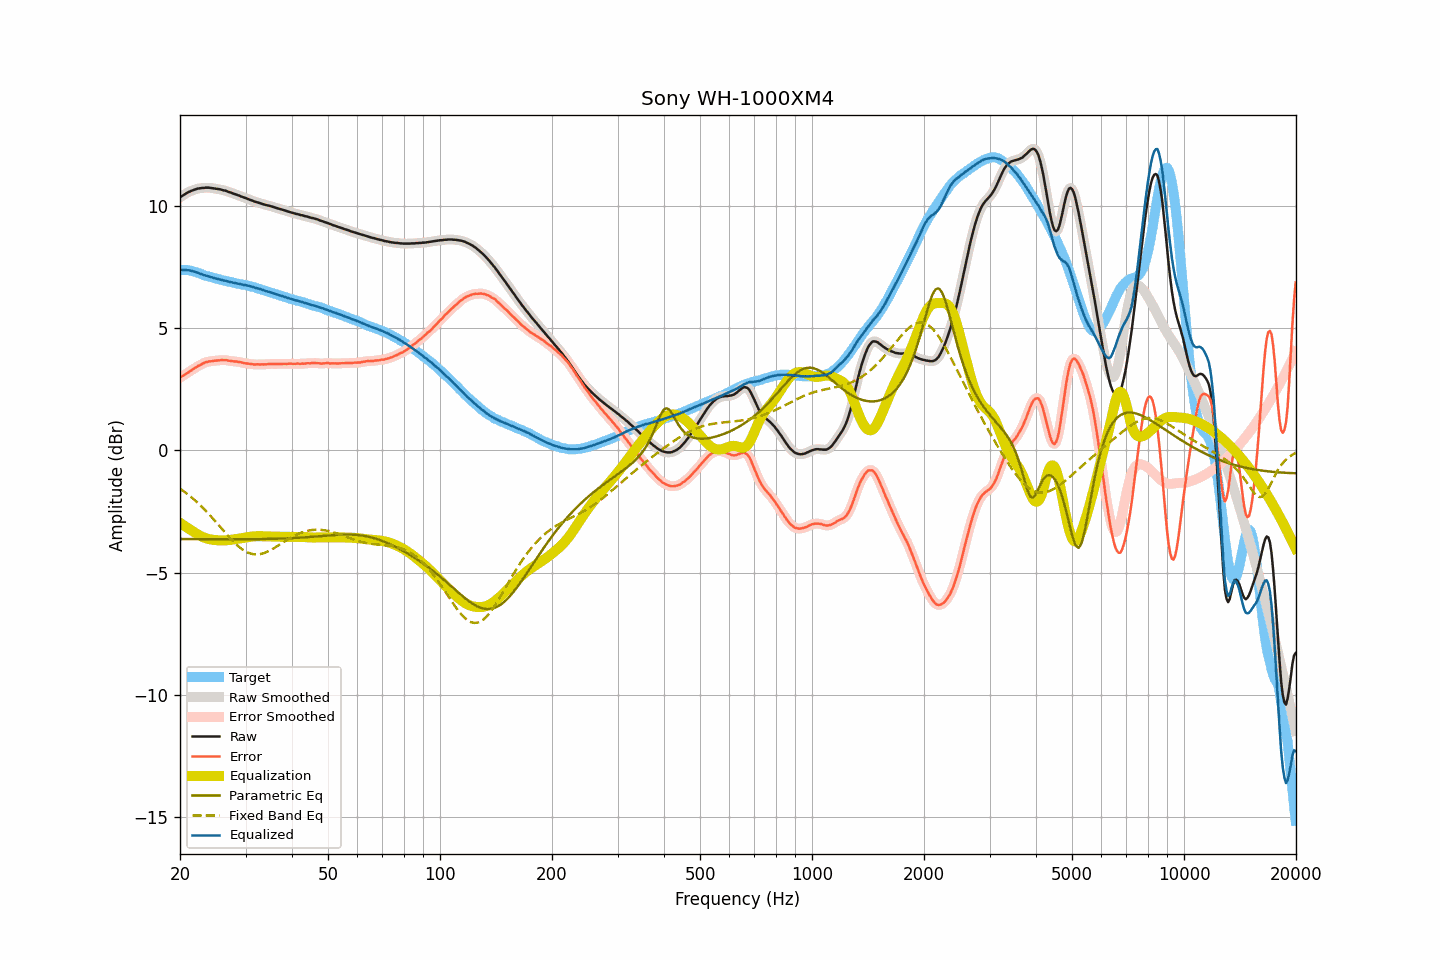

The table this chart was drawn from, first rows:
frequency, raw, smoothed, error, error_smoothed, equalization, parametric_eq, fixed_band_eq, equalized_raw, equalized_smoothed, target
20.00, 10.35, 10.35, 2.97, 2.97, -2.97, -3.63, -1.57, 7.38, 7.38, 7.38
20.20, 10.40, 10.39, 3.02, 3.01, -3.01, -3.63, -1.61, 7.38, 7.38, 7.38
20.40, 10.44, 10.44, 3.06, 3.06, -3.06, -3.63, -1.66, 7.38, 7.38, 7.38
20.61, 10.48, 10.48, 3.10, 3.10, -3.10, -3.63, -1.71, 7.38, 7.38, 7.38
20.81, 10.52, 10.52, 3.14, 3.14, -3.14, -3.63, -1.76, 7.37, 7.37, 7.38
21.02, 10.56, 10.56, 3.18, 3.18, -3.19, -3.63, -1.81, 7.37, 7.37, 7.38
21.23, 10.59, 10.59, 3.23, 3.23, -3.23, -3.63, -1.86, 7.36, 7.36, 7.36
21.44, 10.62, 10.62, 3.27, 3.27, -3.27, -3.63, -1.92, 7.35, 7.34, 7.35
21.66, 10.64, 10.64, 3.31, 3.31, -3.31, -3.63, -1.97, 7.32, 7.33, 7.33
21.87, 10.67, 10.67, 3.36, 3.36, -3.36, -3.63, -2.03, 7.31, 7.31, 7.30
22.09, 10.69, 10.69, 3.39, 3.40, -3.40, -3.63, -2.09, 7.29, 7.29, 7.29
22.31, 10.71, 10.71, 3.44, 3.44, -3.44, -3.63, -2.15, 7.27, 7.27, 7.26
22.54, 10.72, 10.72, 3.47, 3.47, -3.48, -3.63, -2.21, 7.24, 7.24, 7.24
22.76, 10.73, 10.73, 3.50, 3.51, -3.51, -3.63, -2.27, 7.22, 7.22, 7.22
22.99, 10.74, 10.73, 3.55, 3.54, -3.54, -3.63, -2.34, 7.19, 7.19, 7.19
23.22, 10.74, 10.74, 3.58, 3.58, -3.57, -3.63, -2.40, 7.17, 7.17, 7.16
23.45, 10.75, 10.75, 3.61, 3.60, -3.60, -3.64, -2.47, 7.15, 7.15, 7.14
23.69, 10.75, 10.75, 3.62, 3.62, -3.62, -3.64, -2.54, 7.13, 7.13, 7.13
23.92, 10.75, 10.74, 3.64, 3.63, -3.63, -3.64, -2.61, 7.11, 7.11, 7.11
24.16, 10.74, 10.74, 3.64, 3.64, -3.65, -3.64, -2.68, 7.09, 7.09, 7.10
24.40, 10.73, 10.73, 3.65, 3.65, -3.66, -3.64, -2.76, 7.07, 7.07, 7.08
24.65, 10.72, 10.72, 3.66, 3.66, -3.66, -3.64, -2.83, 7.05, 7.05, 7.06
24.89, 10.71, 10.71, 3.67, 3.67, -3.67, -3.64, -2.90, 7.04, 7.04, 7.04
25.14, 10.70, 10.70, 3.67, 3.68, -3.68, -3.64, -2.98, 7.02, 7.02, 7.02
25.39, 10.69, 10.69, 3.68, 3.68, -3.68, -3.64, -3.06, 7.00, 7.00, 7.00
25.65, 10.68, 10.67, 3.68, 3.69, -3.69, -3.64, -3.13, 6.99, 6.99, 6.99
25.91, 10.66, 10.66, 3.70, 3.69, -3.69, -3.64, -3.21, 6.97, 6.97, 6.96
26.16, 10.64, 10.64, 3.69, 3.69, -3.69, -3.64, -3.28, 6.95, 6.95, 6.95
26.43, 10.63, 10.62, 3.69, 3.69, -3.69, -3.64, -3.36, 6.94, 6.94, 6.94
26.69, 10.61, 10.60, 3.69, 3.68, -3.68, -3.64, -3.43, 6.93, 6.92, 6.92
26.96, 10.58, 10.58, 3.67, 3.67, -3.67, -3.64, -3.51, 6.90, 6.91, 6.91
27.23, 10.56, 10.56, 3.66, 3.66, -3.67, -3.64, -3.58, 6.89, 6.89, 6.90
27.50, 10.54, 10.53, 3.65, 3.65, -3.66, -3.64, -3.65, 6.88, 6.87, 6.88
27.77, 10.51, 10.51, 3.64, 3.65, -3.65, -3.64, -3.72, 6.86, 6.86, 6.86
28.05, 10.49, 10.49, 3.64, 3.64, -3.64, -3.64, -3.79, 6.85, 6.85, 6.85
28.33, 10.47, 10.46, 3.64, 3.63, -3.63, -3.64, -3.85, 6.84, 6.83, 6.83
28.62, 10.44, 10.44, 3.62, 3.62, -3.62, -3.64, -3.91, 6.82, 6.82, 6.82
28.90, 10.42, 10.41, 3.61, 3.61, -3.61, -3.64, -3.96, 6.81, 6.81, 6.81
29.19, 10.39, 10.39, 3.60, 3.60, -3.60, -3.64, -4.02, 6.79, 6.79, 6.78
29.48, 10.37, 10.36, 3.58, 3.58, -3.59, -3.64, -4.06, 6.78, 6.78, 6.78
29.78, 10.34, 10.34, 3.57, 3.57, -3.57, -3.64, -4.11, 6.76, 6.77, 6.77
30.08, 10.32, 10.32, 3.56, 3.56, -3.56, -3.64, -4.14, 6.76, 6.75, 6.76
30.38, 10.29, 10.29, 3.55, 3.55, -3.55, -3.64, -4.18, 6.74, 6.74, 6.74
30.68, 10.27, 10.27, 3.54, 3.54, -3.54, -3.64, -4.20, 6.73, 6.73, 6.73
30.99, 10.24, 10.24, 3.53, 3.53, -3.53, -3.64, -4.23, 6.71, 6.71, 6.70
31.30, 10.22, 10.21, 3.53, 3.52, -3.52, -3.64, -4.24, 6.69, 6.69, 6.69
31.61, 10.19, 10.19, 3.51, 3.52, -3.52, -3.63, -4.25, 6.67, 6.67, 6.68
31.93, 10.17, 10.17, 3.51, 3.51, -3.52, -3.63, -4.26, 6.65, 6.65, 6.66
32.24, 10.15, 10.15, 3.52, 3.51, -3.51, -3.63, -4.26, 6.63, 6.63, 6.62
32.57, 10.13, 10.13, 3.52, 3.52, -3.51, -3.63, -4.25, 6.61, 6.61, 6.61
32.89, 10.11, 10.11, 3.51, 3.52, -3.51, -3.63, -4.24, 6.59, 6.59, 6.60
33.22, 10.09, 10.09, 3.52, 3.51, -3.51, -3.63, -4.23, 6.57, 6.57, 6.57
33.55, 10.07, 10.07, 3.51, 3.51, -3.52, -3.63, -4.21, 6.55, 6.55, 6.55
33.89, 10.05, 10.05, 3.52, 3.52, -3.52, -3.63, -4.18, 6.53, 6.53, 6.53
34.23, 10.03, 10.03, 3.52, 3.52, -3.52, -3.63, -4.16, 6.50, 6.51, 6.51
34.57, 10.02, 10.01, 3.53, 3.53, -3.53, -3.63, -4.13, 6.49, 6.49, 6.48
34.92, 10.00, 10.00, 3.54, 3.53, -3.53, -3.62, -4.09, 6.47, 6.47, 6.46
35.27, 9.98, 9.98, 3.53, 3.53, -3.53, -3.62, -4.06, 6.45, 6.45, 6.45
35.62, 9.96, 9.96, 3.53, 3.53, -3.53, -3.62, -4.02, 6.42, 6.42, 6.42
35.97, 9.94, 9.94, 3.54, 3.53, -3.53, -3.62, -3.98, 6.40, 6.40, 6.40
... 635 more rows
